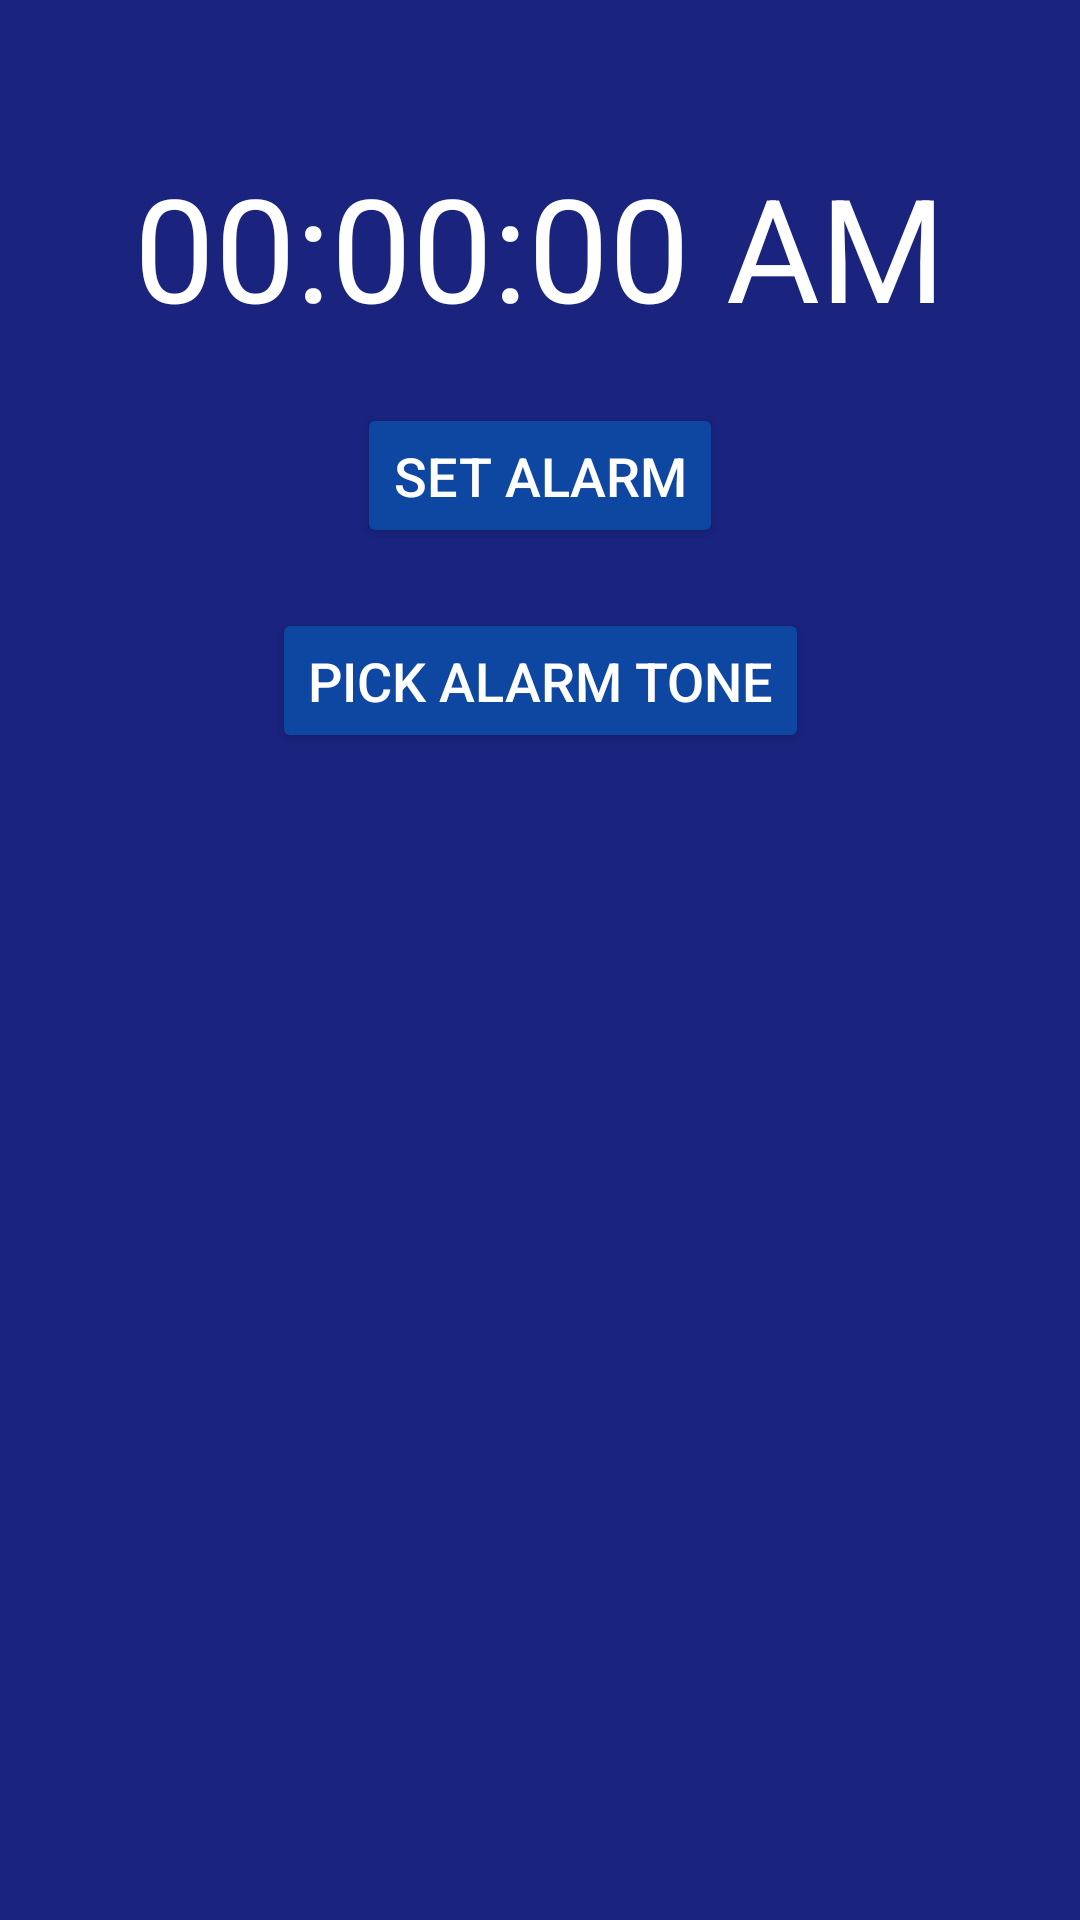

Produce the Android XML layout that renders to this screen, including the resource entries it uses.
<!-- AndroidManifest.xml: application theme Theme.MrClock -->
<!-- res/layout/activity_main.xml -->
<?xml version="1.0" encoding="utf-8"?>
<androidx.constraintlayout.widget.ConstraintLayout xmlns:android="http://schemas.android.com/apk/res/android"
    xmlns:tools="http://schemas.android.com/tools"
    xmlns:app="http://schemas.android.com/apk/res-auto"
    android:id="@+id/constraintLayout"
    android:layout_width="match_parent"
    android:layout_height="match_parent"
    android:background="#1A237E"
    tools:context=".MainActivity">

    
    <TextView
        android:id="@+id/currentTime"
        android:layout_width="wrap_content"
        android:layout_height="wrap_content"
        android:textSize="48sp"
        android:textColor="#FFFFFF"
        android:text="00:00:00 AM"
        android:gravity="center"
        android:layout_marginTop="50dp"
        android:layout_marginBottom="20dp"
        android:layout_marginStart="20dp"
        android:layout_marginEnd="20dp"
        android:layout_gravity="center_horizontal"
        app:layout_constraintTop_toTopOf="parent"
        app:layout_constraintStart_toStartOf="parent"
        app:layout_constraintEnd_toEndOf="parent" />

    
    <Button
        android:id="@+id/btnSetAlarm"
        android:layout_width="wrap_content"
        android:layout_height="wrap_content"
        android:text="Set Alarm"
        android:textColor="#FFFFFF"
        android:layout_marginTop="20dp"
        android:backgroundTint="#0D47A1"
        android:textSize="18sp"
        android:padding="12dp"
        android:layout_gravity="center_horizontal"
        app:layout_constraintTop_toBottomOf="@id/currentTime"
        app:layout_constraintStart_toStartOf="parent"
        app:layout_constraintEnd_toEndOf="parent" />

    
    <Button
        android:id="@+id/btnPickAlarmTone"
        android:layout_width="wrap_content"
        android:layout_height="wrap_content"
        android:text="Pick Alarm Tone"
        android:textColor="#FFFFFF"
        android:layout_marginTop="20dp"
        android:backgroundTint="#0D47A1"
        android:textSize="18sp"
        android:padding="12dp"
        android:layout_gravity="center_horizontal"
        app:layout_constraintTop_toBottomOf="@id/btnSetAlarm"
        app:layout_constraintStart_toStartOf="parent"
        app:layout_constraintEnd_toEndOf="parent" />

</androidx.constraintlayout.widget.ConstraintLayout>
<!-- resources referenced by this layout -->
<resources>
  <style name="Theme.MrClock" parent="Base.Theme.MrClock" />
  <style name="Base.Theme.MrClock" parent="Theme.Material3.DayNight.NoActionBar">
          
          
      </style>
</resources>
